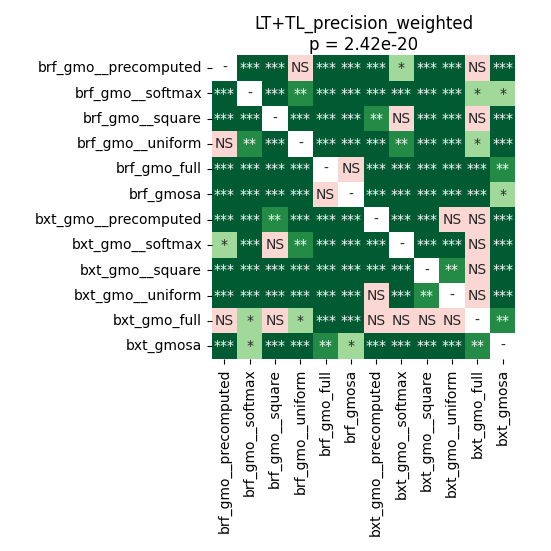

Data behind this chart, as committed beside it:
	brf_gmo__precomputed	brf_gmo__softmax	brf_gmo__square	brf_gmo__uniform	brf_gmo_full	brf_gmosa	bxt_gmo__precomputed	bxt_gmo__softmax	bxt_gmo__square	bxt_gmo__uniform	bxt_gmo_full	bxt_gmosa
brf_gmo__precomputed	1.0	0.0001119	0.0006409	0.05765	6.29425048828125e-05	6.29425048828125e-05	0.0003439	0.01394	6.29425048828125e-05	0.0002518	0.06452	0.0002518
brf_gmo__softmax	0.0001119	1.0	6.29425048828125e-05	0.005411	0.0001119	6.29425048828125e-05	0.0002518	0.0006409	6.29425048828125e-05	0.0001633	0.0163	0.0219
brf_gmo__square	0.0006409	6.29425048828125e-05	1.0	0.0001119	6.29425048828125e-05	6.29425048828125e-05	0.001071	0.175	6.29425048828125e-05	0.0006409	0.2086	6.29425048828125e-05
brf_gmo__uniform	0.05765	0.005411	0.0001119	1.0	6.29425048828125e-05	6.29425048828125e-05	6.29425048828125e-05	0.003545	6.29425048828125e-05	6.29425048828125e-05	0.0219	0.0008504
brf_gmo_full	6.29425048828125e-05	0.0001119	6.29425048828125e-05	6.29425048828125e-05	1.0	0.05765	6.29425048828125e-05	6.29425048828125e-05	6.29425048828125e-05	6.29425048828125e-05	6.29425048828125e-05	0.001804
brf_gmosa	6.29425048828125e-05	6.29425048828125e-05	6.29425048828125e-05	6.29425048828125e-05	0.05765	1.0	6.29425048828125e-05	6.29425048828125e-05	6.29425048828125e-05	6.29425048828125e-05	0.0001119	0.02942
bxt_gmo__precomputed	0.0003439	0.0002518	0.001071	6.29425048828125e-05	6.29425048828125e-05	6.29425048828125e-05	1.0	6.29425048828125e-05	6.29425048828125e-05	0.2461	0.7436	6.29425048828125e-05
bxt_gmo__softmax	0.01394	0.0006409	0.175	0.003545	6.29425048828125e-05	6.29425048828125e-05	6.29425048828125e-05	1.0	6.29425048828125e-05	6.29425048828125e-05	0.7436	6.29425048828125e-05
bxt_gmo__square	6.29425048828125e-05	6.29425048828125e-05	6.29425048828125e-05	6.29425048828125e-05	6.29425048828125e-05	6.29425048828125e-05	6.29425048828125e-05	6.29425048828125e-05	1.0	0.001071	0.423	6.29425048828125e-05
bxt_gmo__uniform	0.0002518	0.0001633	0.0006409	6.29425048828125e-05	6.29425048828125e-05	6.29425048828125e-05	0.2461	6.29425048828125e-05	0.001071	1.0	0.7278	6.29425048828125e-05
bxt_gmo_full	0.06452	0.0163	0.2086	0.0219	6.29425048828125e-05	0.0001119	0.7436	0.7436	0.423	0.7278	1.0	0.002877
bxt_gmosa	0.0002518	0.0219	6.29425048828125e-05	0.0008504	0.001804	0.02942	6.29425048828125e-05	6.29425048828125e-05	6.29425048828125e-05	6.29425048828125e-05	0.002877	1.0
